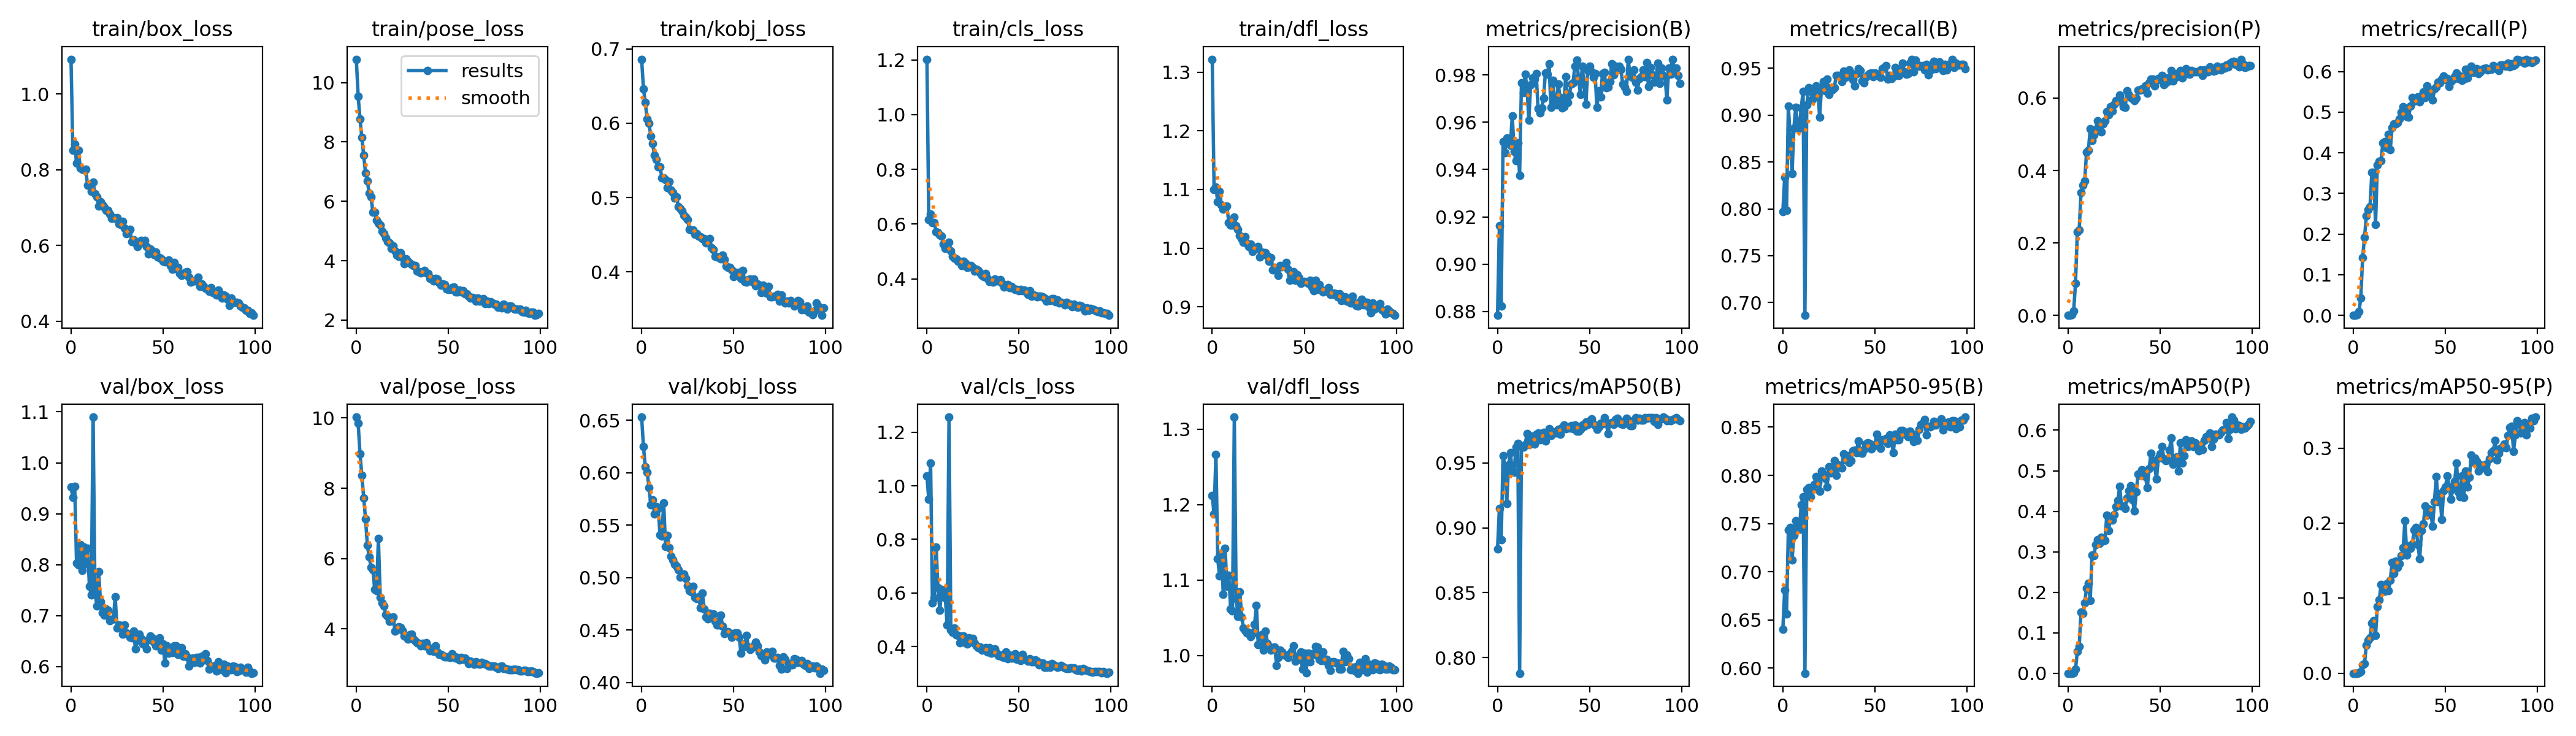

The file beside this chart, header and first rows:
epoch, train/box_loss, train/pose_loss, train/kobj_loss, train/cls_loss, train/dfl_loss, metrics/precision(B), metrics/recall(B), metrics/mAP50(B), metrics/mAP50-95(B), metrics/precision(P), metrics/recall(P), metrics/mAP50(P), metrics/mAP50-95(P), val/box_loss, val/pose_loss, val/kobj_loss, val/cls_loss, val/dfl_loss, lr/pg0, lr/pg1, lr/pg2
0, 1.092, 10.79, 0.686, 1.202, 1.322, 0.8784, 0.7971, 0.8838, 0.6403, 0, 0, 0, 0, 0.9525, 10.02, 0.6529, 1.038, 1.212, 0.0006531, 0.0006531, 0.0006531
1, 0.8513, 9.534, 0.6461, 0.6169, 1.1, 0.9162, 0.8334, 0.9148, 0.6811, 0, 0, 0, 0, 0.9321, 9.846, 0.6247, 0.9493, 1.188, 0.001307, 0.001307, 0.001307
2, 0.8684, 8.778, 0.6279, 0.6364, 1.104, 0.8824, 0.7986, 0.891, 0.6564, 0.0013, 0.00144, 3e-05, 0, 0.9537, 8.969, 0.6055, 1.085, 1.266, 0.001947, 0.001947, 0.001947
3, 0.817, 8.15, 0.6054, 0.6053, 1.079, 0.9518, 0.9096, 0.9556, 0.7433, 0.01258, 0.00863, 0.00079, 0.00025, 0.8036, 8.372, 0.6004, 0.5628, 1.128, 0.001941, 0.001941, 0.001941
4, 0.8518, 7.544, 0.5996, 0.6056, 1.097, 0.9472, 0.8769, 0.9478, 0.7463, 0.08857, 0.04317, 0.00967, 0.00188, 0.7997, 7.729, 0.5859, 0.5807, 1.105, 0.001941, 0.001941, 0.001941
5, 0.8044, 6.963, 0.5826, 0.5721, 1.073, 0.9534, 0.8374, 0.9185, 0.7122, 0.2307, 0.1424, 0.0542, 0.01083, 0.8388, 7.134, 0.5695, 0.7711, 1.136, 0.001921, 0.001921, 0.001921
6, 0.8013, 6.683, 0.5723, 0.5706, 1.067, 0.9521, 0.8861, 0.9485, 0.7375, 0.2353, 0.1914, 0.06571, 0.01263, 0.789, 6.371, 0.5742, 0.6195, 1.081, 0.001901, 0.001901, 0.001901
7, 0.8003, 6.267, 0.557, 0.5597, 1.071, 0.9503, 0.9084, 0.958, 0.753, 0.3395, 0.2441, 0.1514, 0.03713, 0.8342, 6.05, 0.5606, 0.5357, 1.142, 0.001881, 0.001881, 0.001881
8, 0.8013, 6.143, 0.551, 0.5553, 1.071, 0.9628, 0.8907, 0.9436, 0.7489, 0.3601, 0.2604, 0.148, 0.04348, 0.8024, 5.755, 0.5674, 0.6137, 1.091, 0.001861, 0.001861, 0.001861
9, 0.7592, 5.628, 0.5414, 0.5277, 1.043, 0.9477, 0.8863, 0.9426, 0.7442, 0.3714, 0.2676, 0.1735, 0.04748, 0.8322, 5.678, 0.5657, 0.5993, 1.107, 0.001842, 0.001842, 0.001842
10, 0.7574, 5.641, 0.5411, 0.512, 1.039, 0.9438, 0.9079, 0.9624, 0.7696, 0.4511, 0.3525, 0.2107, 0.06708, 0.7574, 5.121, 0.5409, 0.5801, 1.062, 0.001822, 0.001822, 0.001822
11, 0.7428, 5.358, 0.5268, 0.5132, 1.039, 0.9513, 0.9252, 0.9651, 0.7778, 0.4559, 0.3525, 0.2224, 0.06963, 0.7405, 5.083, 0.5396, 0.4792, 1.06, 0.001802, 0.001802, 0.001802
12, 0.7669, 5.254, 0.5266, 0.5334, 1.053, 0.9376, 0.6863, 0.7879, 0.5948, 0.515, 0.223, 0.1804, 0.05022, 1.09, 6.566, 0.5712, 1.257, 1.316, 0.001782, 0.001782, 0.001782
13, 0.7361, 5.206, 0.5243, 0.5027, 1.038, 0.9767, 0.9108, 0.9629, 0.7852, 0.4832, 0.3698, 0.2925, 0.08917, 0.7493, 4.903, 0.5295, 0.4624, 1.076, 0.001762, 0.001762, 0.001762
14, 0.7282, 4.985, 0.5135, 0.483, 1.032, 0.9726, 0.9295, 0.9621, 0.787, 0.4984, 0.3784, 0.2905, 0.09741, 0.7194, 4.734, 0.54, 0.4534, 1.052, 0.001743, 0.001743, 0.001743
15, 0.7038, 4.916, 0.5218, 0.475, 1.022, 0.9802, 0.9261, 0.9638, 0.7775, 0.5143, 0.3813, 0.3178, 0.1178, 0.7868, 4.654, 0.5286, 0.4686, 1.084, 0.001723, 0.001723, 0.001723
16, 0.7147, 4.762, 0.5104, 0.4738, 1.017, 0.9746, 0.9165, 0.9725, 0.7852, 0.5376, 0.4249, 0.3299, 0.1155, 0.7278, 4.403, 0.5204, 0.4431, 1.051, 0.001703, 0.001703, 0.001703
17, 0.7078, 4.633, 0.5066, 0.4652, 1.01, 0.9609, 0.92, 0.964, 0.7903, 0.5311, 0.4269, 0.3205, 0.1091, 0.7055, 4.358, 0.5166, 0.4405, 1.036, 0.001683, 0.001683, 0.001683
18, 0.7016, 4.602, 0.4992, 0.4646, 1.019, 0.9758, 0.9309, 0.9706, 0.799, 0.5072, 0.4115, 0.3361, 0.1193, 0.7007, 4.216, 0.5128, 0.4144, 1.034, 0.001663, 0.001663, 0.001663
19, 0.6927, 4.411, 0.5007, 0.4494, 1.008, 0.9787, 0.9269, 0.9664, 0.7925, 0.5295, 0.4453, 0.3265, 0.1098, 0.7134, 4.238, 0.5112, 0.4386, 1.03, 0.001644, 0.001644, 0.001644
20, 0.6927, 4.503, 0.4879, 0.4653, 1.003, 0.9781, 0.8978, 0.9646, 0.7838, 0.5371, 0.4072, 0.3281, 0.1237, 0.7104, 4.336, 0.5077, 0.4388, 1.031, 0.001624, 0.001624, 0.001624
21, 0.6828, 4.326, 0.4854, 0.4568, 1.007, 0.9806, 0.9295, 0.9719, 0.8044, 0.5634, 0.4619, 0.3903, 0.1478, 0.6903, 3.938, 0.5002, 0.4133, 1.025, 0.001604, 0.001604, 0.001604
22, 0.6715, 4.178, 0.4822, 0.441, 0.994, 0.9658, 0.936, 0.9731, 0.8011, 0.5534, 0.4705, 0.3521, 0.1333, 0.692, 4.007, 0.5018, 0.4089, 1.029, 0.001584, 0.001584, 0.001584
23, 0.6735, 4.149, 0.4764, 0.4434, 1.001, 0.964, 0.9261, 0.9677, 0.7966, 0.5768, 0.4705, 0.3854, 0.149, 0.6934, 4.054, 0.5033, 0.4325, 1.041, 0.001564, 0.001564, 0.001564
24, 0.6719, 4.278, 0.4741, 0.4492, 0.9993, 0.9659, 0.9386, 0.9709, 0.788, 0.5652, 0.4748, 0.3789, 0.141, 0.7369, 4.039, 0.4994, 0.4177, 1.066, 0.001545, 0.001545, 0.001545
25, 0.6739, 4.106, 0.4703, 0.4415, 1.002, 0.9702, 0.9223, 0.9734, 0.8088, 0.583, 0.4834, 0.3923, 0.1462, 0.6759, 3.956, 0.4924, 0.431, 1.014, 0.001525, 0.001525, 0.001525
26, 0.6565, 3.893, 0.4574, 0.4289, 0.9853, 0.9808, 0.9295, 0.9669, 0.8024, 0.5926, 0.4993, 0.4112, 0.1567, 0.6812, 3.798, 0.4874, 0.4119, 1.026, 0.001505, 0.001505, 0.001505
27, 0.6561, 4.059, 0.4565, 0.4351, 0.9938, 0.9802, 0.9271, 0.9711, 0.8066, 0.5916, 0.5128, 0.4268, 0.1671, 0.6809, 3.811, 0.4863, 0.4015, 1.027, 0.001485, 0.001485, 0.001485
28, 0.6639, 3.981, 0.4563, 0.4308, 0.9921, 0.9847, 0.9295, 0.9762, 0.8155, 0.6086, 0.5093, 0.4611, 0.2029, 0.6639, 3.706, 0.4914, 0.3947, 1.008, 0.001465, 0.001465, 0.001465
29, 0.6465, 3.913, 0.4507, 0.4208, 0.9926, 0.9663, 0.9425, 0.9711, 0.8002, 0.5927, 0.4892, 0.4126, 0.1572, 0.6814, 3.828, 0.4812, 0.3972, 1.033, 0.001446, 0.001446, 0.001446
30, 0.6311, 3.874, 0.4517, 0.4116, 0.9871, 0.9776, 0.9424, 0.9724, 0.8107, 0.5755, 0.4876, 0.4134, 0.1698, 0.6659, 3.854, 0.4797, 0.3867, 1.016, 0.001426, 0.001426, 0.001426
31, 0.635, 3.843, 0.4485, 0.4083, 0.9775, 0.9692, 0.941, 0.974, 0.8086, 0.5751, 0.5151, 0.4072, 0.1666, 0.6634, 3.702, 0.4816, 0.3889, 1.012, 0.001406, 0.001406, 0.001406
32, 0.6419, 3.836, 0.4471, 0.4187, 0.9837, 0.9673, 0.9356, 0.9732, 0.8078, 0.6195, 0.5353, 0.4332, 0.1722, 0.6577, 3.663, 0.4711, 0.3947, 1.007, 0.001386, 0.001386, 0.001386
33, 0.6101, 3.644, 0.4451, 0.4006, 0.9629, 0.9762, 0.9468, 0.976, 0.8224, 0.6089, 0.5265, 0.4508, 0.1908, 0.6569, 3.602, 0.4854, 0.3786, 1.011, 0.001366, 0.001366, 0.001366
34, 0.6157, 3.633, 0.4448, 0.3896, 0.9673, 0.9703, 0.9404, 0.9719, 0.8162, 0.6008, 0.5295, 0.4625, 0.1939, 0.6696, 3.581, 0.4702, 0.3964, 1.012, 0.001347, 0.001347, 0.001347
35, 0.6065, 3.589, 0.439, 0.3928, 0.9616, 0.9661, 0.943, 0.9774, 0.8206, 0.5989, 0.5381, 0.4279, 0.1716, 0.6351, 3.525, 0.4623, 0.3738, 0.9869, 0.001327, 0.001327, 0.001327
36, 0.5967, 3.606, 0.4423, 0.3869, 0.9536, 0.9666, 0.9482, 0.9794, 0.8134, 0.5924, 0.5252, 0.4002, 0.1527, 0.6518, 3.594, 0.4607, 0.3773, 0.9976, 0.001307, 0.001307, 0.001307
37, 0.6064, 3.673, 0.4447, 0.3982, 0.9699, 0.9791, 0.9447, 0.9761, 0.8152, 0.6003, 0.5337, 0.4474, 0.1902, 0.664, 3.516, 0.4659, 0.392, 1.007, 0.001287, 0.001287, 0.001287
38, 0.6137, 3.595, 0.4326, 0.3918, 0.9683, 0.9684, 0.9381, 0.9779, 0.8253, 0.6221, 0.5495, 0.4924, 0.199, 0.6551, 3.603, 0.4623, 0.3739, 1.005, 0.001267, 0.001267, 0.001267
39, 0.6077, 3.566, 0.4298, 0.3922, 0.9695, 0.9715, 0.9315, 0.9767, 0.8263, 0.6215, 0.5353, 0.4886, 0.2225, 0.6444, 3.481, 0.4656, 0.3666, 1, 0.001248, 0.001248, 0.001248
40, 0.6139, 3.4, 0.4211, 0.3961, 0.9757, 0.9762, 0.9441, 0.9787, 0.8236, 0.6256, 0.564, 0.5029, 0.2102, 0.6471, 3.375, 0.4584, 0.3682, 1.001, 0.001228, 0.001228, 0.001228
41, 0.5977, 3.405, 0.4205, 0.3842, 0.9641, 0.9766, 0.9496, 0.9761, 0.8357, 0.6231, 0.5518, 0.5009, 0.2191, 0.6347, 3.407, 0.4547, 0.3613, 0.9974, 0.001208, 0.001208, 0.001208
42, 0.5777, 3.313, 0.4202, 0.37, 0.9448, 0.9836, 0.9476, 0.9793, 0.8236, 0.6339, 0.5453, 0.4859, 0.2153, 0.6522, 3.363, 0.4548, 0.3592, 1.003, 0.001188, 0.001188, 0.001188
43, 0.5901, 3.401, 0.4177, 0.3744, 0.9587, 0.9863, 0.9367, 0.9743, 0.8231, 0.6142, 0.5295, 0.4584, 0.1957, 0.6604, 3.524, 0.4642, 0.3786, 1.006, 0.001168, 0.001168, 0.001168
44, 0.5856, 3.382, 0.4229, 0.3787, 0.9594, 0.9789, 0.9348, 0.9745, 0.8266, 0.6418, 0.5569, 0.5048, 0.2289, 0.6567, 3.349, 0.4536, 0.3532, 1.013, 0.001149, 0.001149, 0.001149
45, 0.5759, 3.268, 0.4169, 0.3678, 0.9457, 0.9718, 0.9405, 0.9756, 0.8324, 0.6532, 0.5612, 0.5428, 0.262, 0.6479, 3.28, 0.4469, 0.3679, 0.9927, 0.001129, 0.001129, 0.001129
46, 0.583, 3.177, 0.4079, 0.3725, 0.9552, 0.9836, 0.9425, 0.979, 0.834, 0.6517, 0.5741, 0.5256, 0.2285, 0.6409, 3.282, 0.4486, 0.3564, 0.999, 0.001109, 0.001109, 0.001109
47, 0.5696, 3.208, 0.4062, 0.3664, 0.9494, 0.9762, 0.9441, 0.978, 0.8332, 0.6338, 0.5727, 0.5131, 0.2391, 0.6448, 3.245, 0.4485, 0.3555, 0.995, 0.001089, 0.001089, 0.001089
48, 0.5674, 3.197, 0.4064, 0.3619, 0.9402, 0.9677, 0.9453, 0.9815, 0.8275, 0.6488, 0.582, 0.4792, 0.2047, 0.6563, 3.2, 0.4465, 0.3729, 1.005, 0.001069, 0.001069, 0.001069
49, 0.5651, 3.056, 0.4028, 0.3618, 0.9424, 0.9819, 0.941, 0.9798, 0.8296, 0.6534, 0.5886, 0.5307, 0.2434, 0.6325, 3.211, 0.4434, 0.3514, 0.982, 0.00105, 0.00105, 0.00105
50, 0.558, 3.023, 0.3938, 0.3577, 0.9437, 0.9835, 0.9449, 0.9823, 0.8317, 0.6499, 0.5799, 0.5421, 0.2483, 0.6443, 3.206, 0.4464, 0.355, 1.003, 0.00103, 0.00103, 0.00103
51, 0.5571, 3.037, 0.3994, 0.3608, 0.9421, 0.9812, 0.9425, 0.9838, 0.8427, 0.6618, 0.5827, 0.5601, 0.263, 0.6067, 3.191, 0.4472, 0.3465, 0.9769, 0.00101, 0.00101, 0.00101
52, 0.5587, 3.085, 0.3977, 0.3556, 0.9396, 0.9789, 0.9439, 0.9799, 0.8323, 0.6371, 0.5626, 0.5296, 0.2484, 0.6409, 3.285, 0.447, 0.3702, 1.003, 0.0009902, 0.0009902, 0.0009902
53, 0.5613, 3.113, 0.3993, 0.3593, 0.9453, 0.9805, 0.9402, 0.9789, 0.8282, 0.6419, 0.5755, 0.5243, 0.2315, 0.6264, 3.224, 0.4429, 0.3522, 0.9916, 0.0009704, 0.0009704, 0.0009704
54, 0.5467, 2.94, 0.3916, 0.3547, 0.9335, 0.9662, 0.9496, 0.976, 0.8371, 0.6559, 0.5799, 0.5259, 0.2461, 0.6284, 3.17, 0.428, 0.351, 1.003, 0.0009506, 0.0009506, 0.0009506
55, 0.537, 2.951, 0.4023, 0.3424, 0.9278, 0.9733, 0.9511, 0.9776, 0.836, 0.6468, 0.5876, 0.5501, 0.2556, 0.6277, 3.191, 0.437, 0.3455, 1.002, 0.0009308, 0.0009308, 0.0009308
56, 0.5548, 3.009, 0.3876, 0.3565, 0.9453, 0.9707, 0.953, 0.9807, 0.838, 0.6762, 0.5957, 0.5813, 0.2804, 0.641, 3.116, 0.4346, 0.3542, 1.012, 0.000911, 0.000911, 0.000911
57, 0.5382, 2.958, 0.3867, 0.3375, 0.9293, 0.9805, 0.9387, 0.9799, 0.8333, 0.6475, 0.5827, 0.5162, 0.2415, 0.6409, 3.191, 0.445, 0.3428, 1.011, 0.0008912, 0.0008912, 0.0008912
58, 0.5426, 2.993, 0.3901, 0.3416, 0.9382, 0.9809, 0.9425, 0.9849, 0.8423, 0.6554, 0.5883, 0.5266, 0.235, 0.6236, 3.134, 0.4336, 0.3435, 0.9948, 0.0008714, 0.0008714, 0.0008714
59, 0.5263, 2.894, 0.3908, 0.3394, 0.9297, 0.9746, 0.9391, 0.9812, 0.8377, 0.6678, 0.5784, 0.5337, 0.2633, 0.6252, 3.162, 0.4313, 0.3491, 0.9937, 0.0008516, 0.0008516, 0.0008516
... 40 more rows
